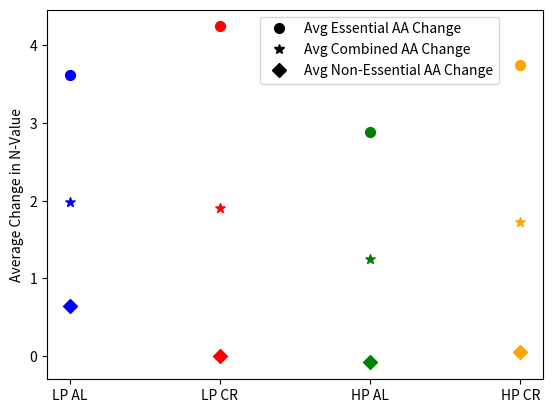

Python code for this plot:
"""
[redacted]
"""

import matplotlib.pyplot as plt
from matplotlib.lines import Line2D


def main():
    diet_A = [3.61, 0.64, 1.98]
    diet_C = [4.24, 0, 1.91]
    diet_F = [2.88, -0.08, 1.25]
    diet_G = [3.75, 0.06, 1.72]
    
    diets = [diet_A, diet_C, diet_F, diet_G]
    
    names = ["LP AL", "LP CR", "HP AL", "HP CR"]
    
    colors = ["blue", "red", "green", "orange"]
    shapes = ["o", "D", "*"]
    
    for i in range(len(diets)):
        for j in range(len(diet_A)):
            plt.scatter(names[i], diets[i][j], color=colors[i], marker=shapes[j], s=50)
    
    circle = Line2D([0], [0], label='Avg Essential AA Change', linestyle="", marker="o", color='black', markersize=7)
    star = Line2D([0], [0], label='Avg Combined AA Change', linestyle="", marker="*", color='black', markersize=7)
    diamond = Line2D([0], [0], label='Avg Non-Essential AA Change', linestyle="", marker="D", color='black', markersize=7)
    
    plt.ylabel("Average Change in N-Value")
    plt.legend(handles=[circle, star, diamond], bbox_to_anchor=(0.925, 1), loc='upper right')
    plt.show()
    

if __name__ == "__main__":
    main()
    